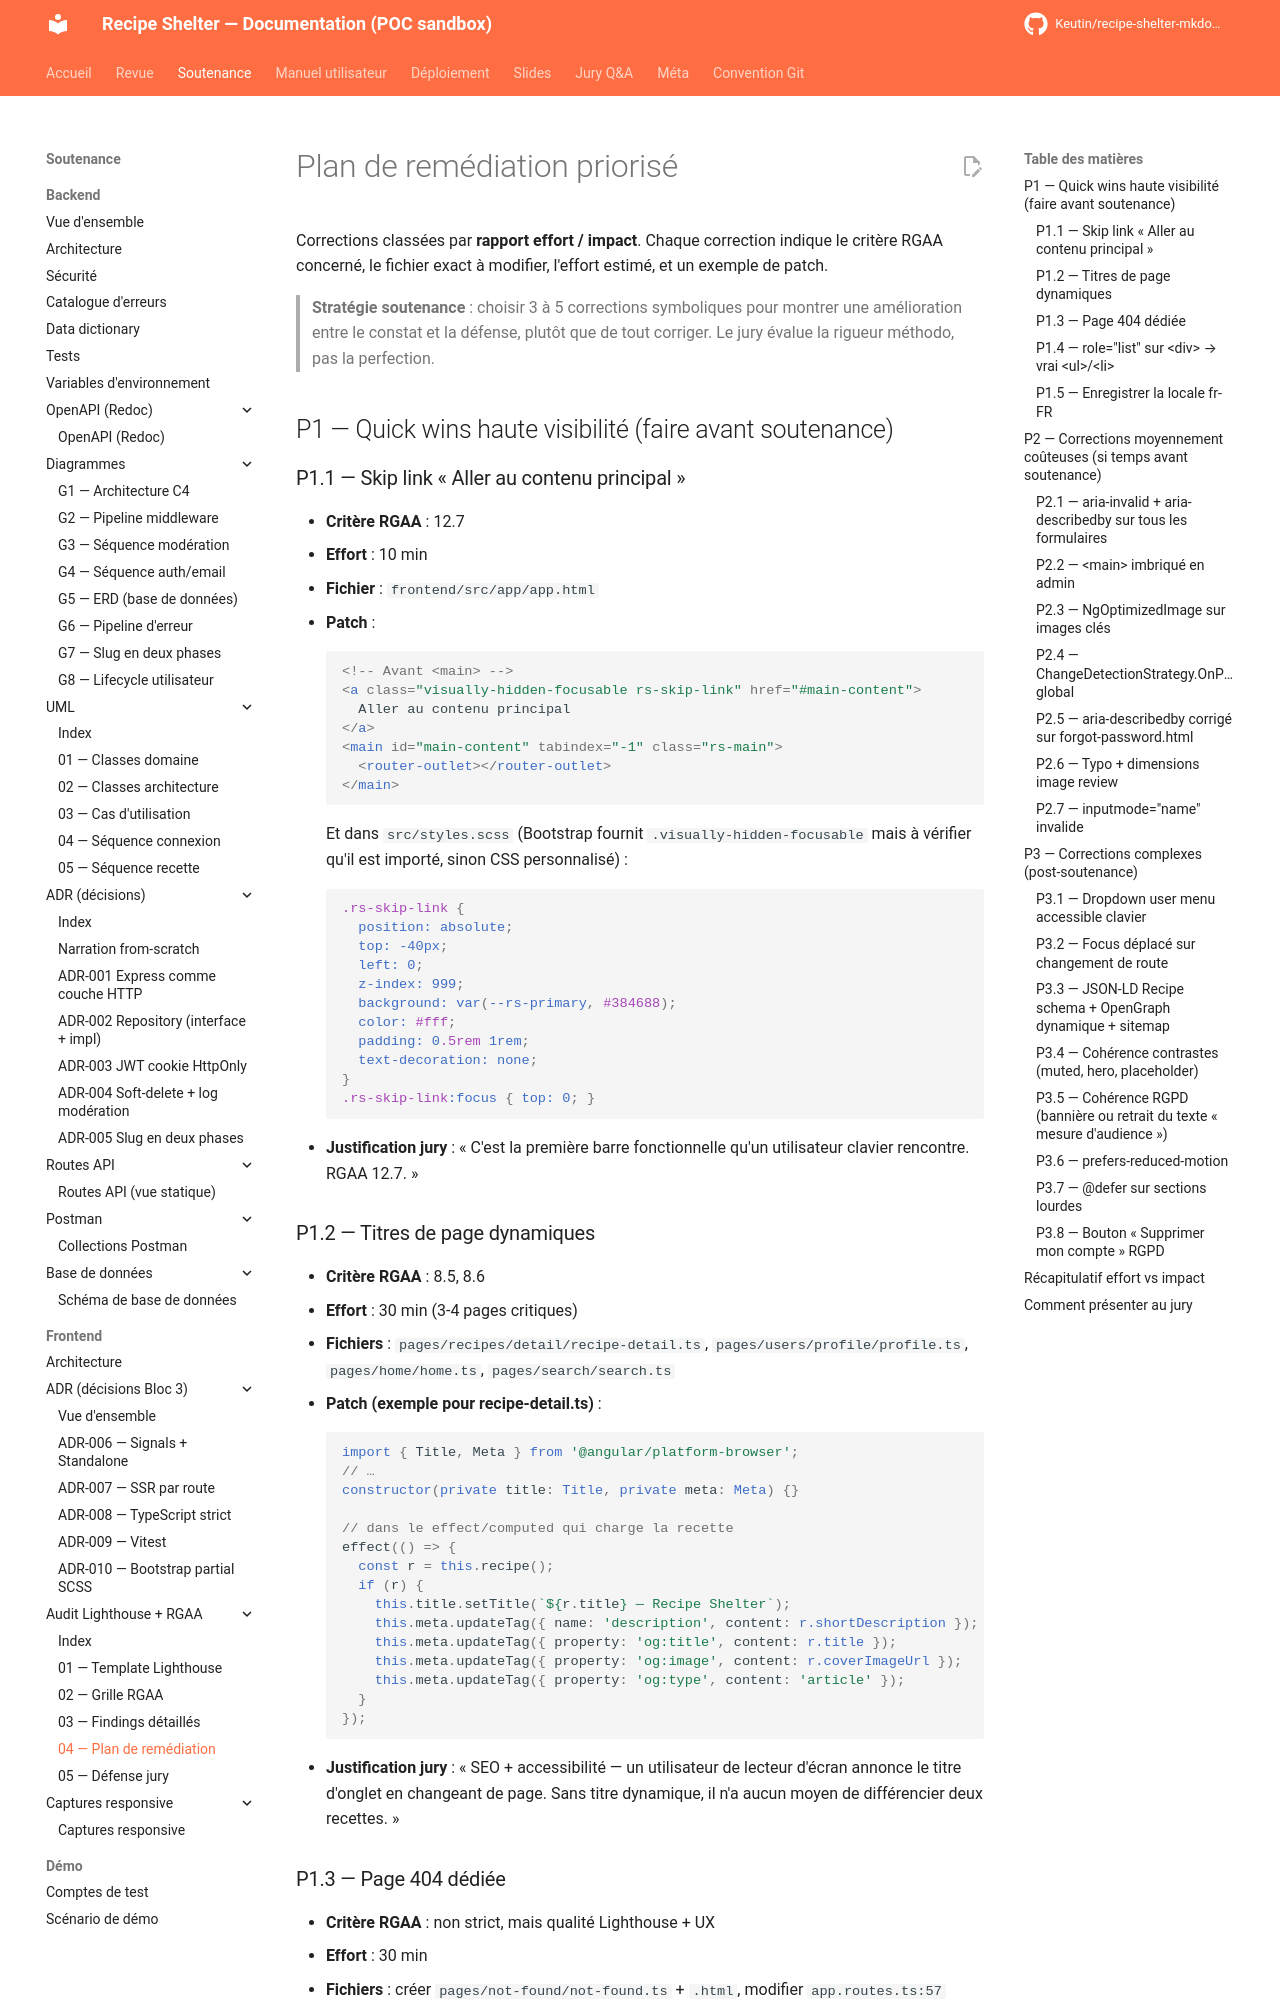

repository: Keutin/recipe-shelter-mkdocs-poc · page: soutenance/frontend/audit/04-plan-remediation/index.html · generator: mkdocs

# Plan de remédiation priorisé

Corrections classées par **rapport effort / impact**. Chaque correction indique le critère RGAA concerné, le fichier exact à modifier, l'effort estimé, et un exemple de patch.

> **Stratégie soutenance** : choisir 3 à 5 corrections symboliques pour montrer une amélioration entre le constat et la défense, plutôt que de tout corriger. Le jury évalue la rigueur méthodo, pas la perfection.

## P1 — Quick wins haute visibilité (faire avant soutenance)

### P1.1 — Skip link « Aller au contenu principal »

- **Critère RGAA** : 12.7
- **Effort** : 10 min
- **Fichier** : `frontend/src/app/app.html`
- **Patch** :
  ```html
  <!-- Avant <main> -->
  <a class="visually-hidden-focusable rs-skip-link" href="#main-content">
    Aller au contenu principal
  </a>
  <main id="main-content" tabindex="-1" class="rs-main">
    <router-outlet></router-outlet>
  </main>
  ```
  Et dans `src/styles.scss` (Bootstrap fournit `.visually-hidden-focusable` mais à vérifier qu'il est importé, sinon CSS personnalisé) :
  ```scss
  .rs-skip-link {
    position: absolute;
    top: -40px;
    left: 0;
    z-index: 999;
    background: var(--rs-primary, #384688);
    color: #fff;
    padding: 0.5rem 1rem;
    text-decoration: none;
  }
  .rs-skip-link:focus { top: 0; }
  ```
- **Justification jury** : « C'est la première barre fonctionnelle qu'un utilisateur clavier rencontre. RGAA 12.7. »
